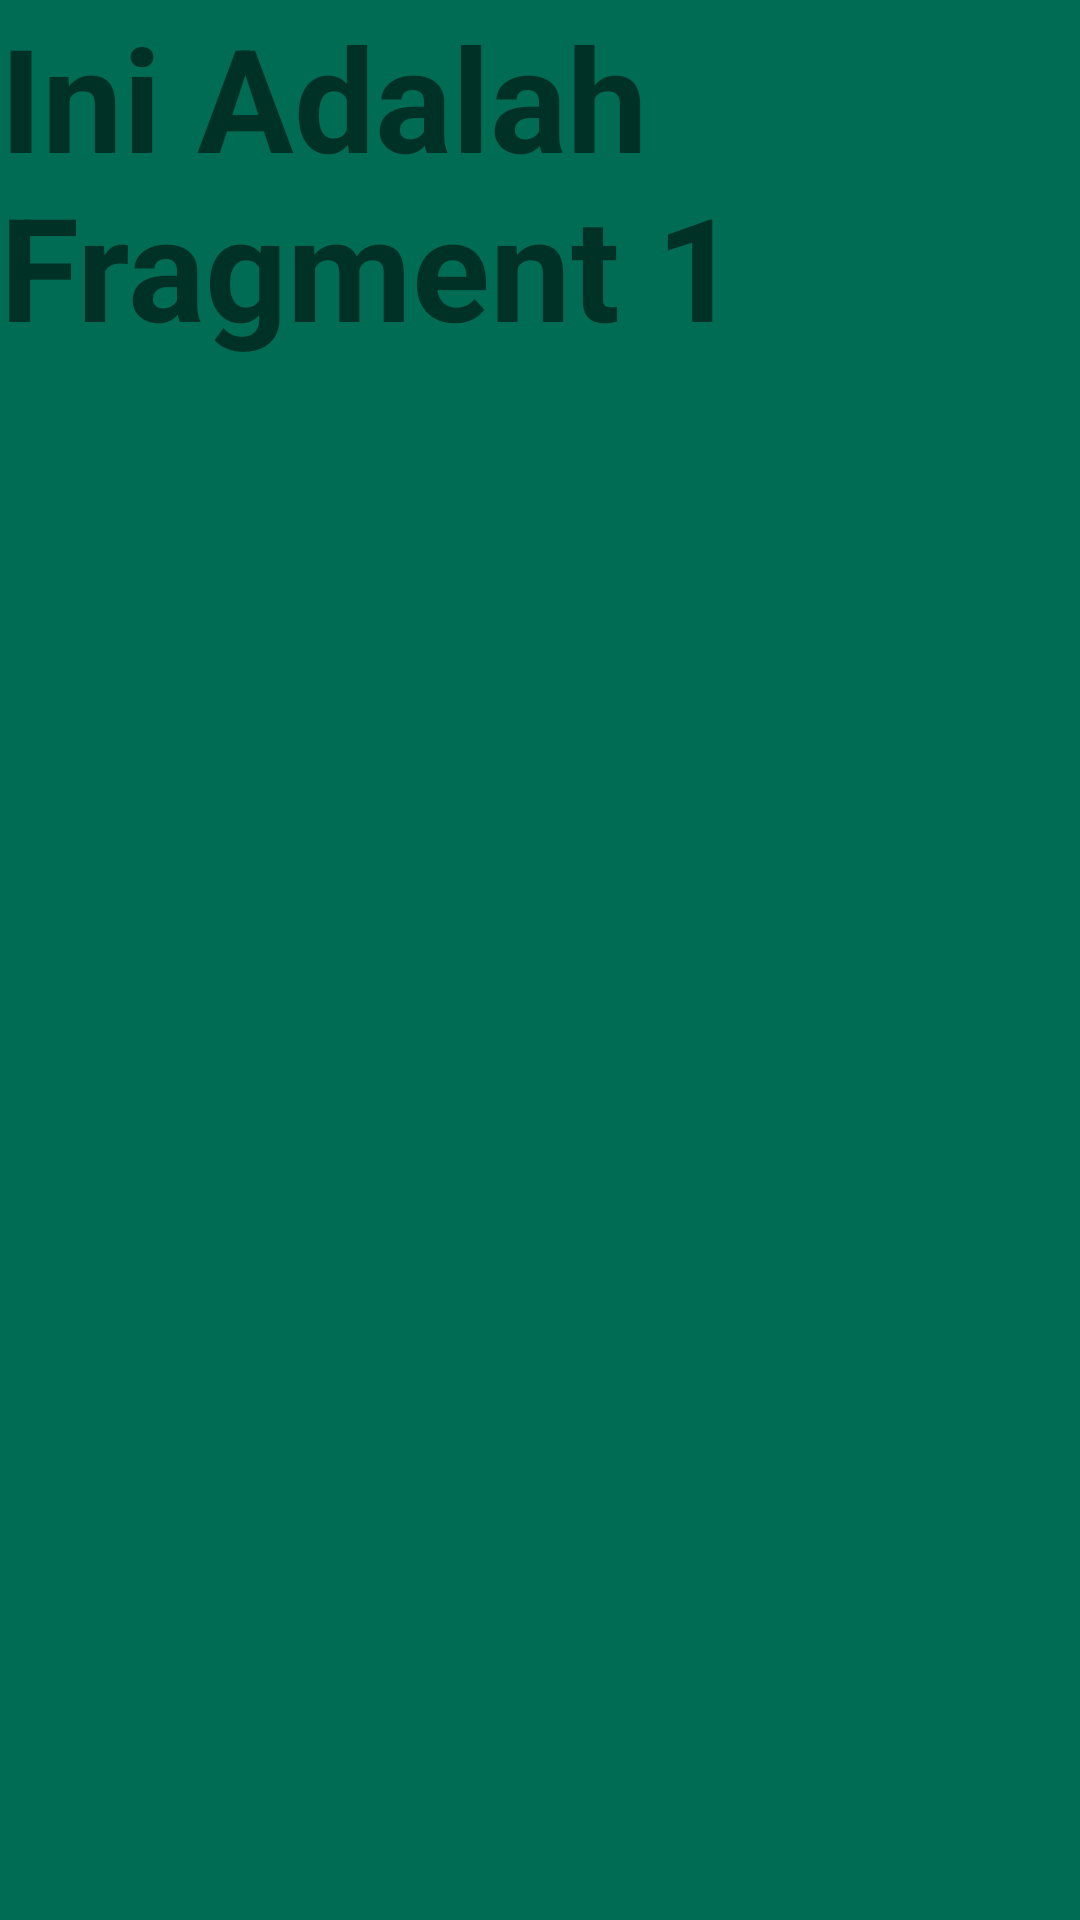

This screen was rendered from an Android layout file. Write that file and the resources it references.
<!-- AndroidManifest.xml: application theme Theme.Tugas2_2018023 -->
<!-- res/layout/fragment1.xml -->
<?xml version="1.0" encoding="utf-8"?>
<LinearLayout xmlns:android="http://schemas.android.com/apk/res/android"
    android:layout_width="match_parent"
    android:layout_height="match_parent"
    android:background="#006C54"
    android:orientation="vertical">

    <TextView
        android:id="@+id/textView"
        android:layout_width="match_parent"
        android:layout_height="wrap_content"
        android:text="Ini Adalah Fragment 1"
        android:textColorLink="#000000"
        android:textSize="48sp"
        android:textStyle="bold" />
</LinearLayout>
<!-- resources referenced by this layout -->
<resources>
  <style name="Theme.Tugas2_2018023" parent="Theme.MaterialComponents.DayNight.DarkActionBar">
          
          <item name="colorPrimary">@color/purple_500</item>
          <item name="colorPrimaryVariant">@color/purple_700</item>
          <item name="colorOnPrimary">@color/white</item>
          
          <item name="colorSecondary">@color/teal_200</item>
          <item name="colorSecondaryVariant">@color/teal_700</item>
          <item name="colorOnSecondary">@color/black</item>
          
          <item name="android:statusBarColor">?attr/colorPrimaryVariant</item>
          
      </style>
  <!-- not gathered from this repository: default colours our renderer supplied (Android Studio template values) -->
  <color name="purple_500">#FF6200EE</color>
  <color name="purple_700">#FF3700B3</color>
  <color name="teal_200">#FF03DAC5</color>
  <color name="teal_700">#FF018786</color>
  <color name="black">#FF000000</color>
  <color name="white">#FFFFFFFF</color>
</resources>
